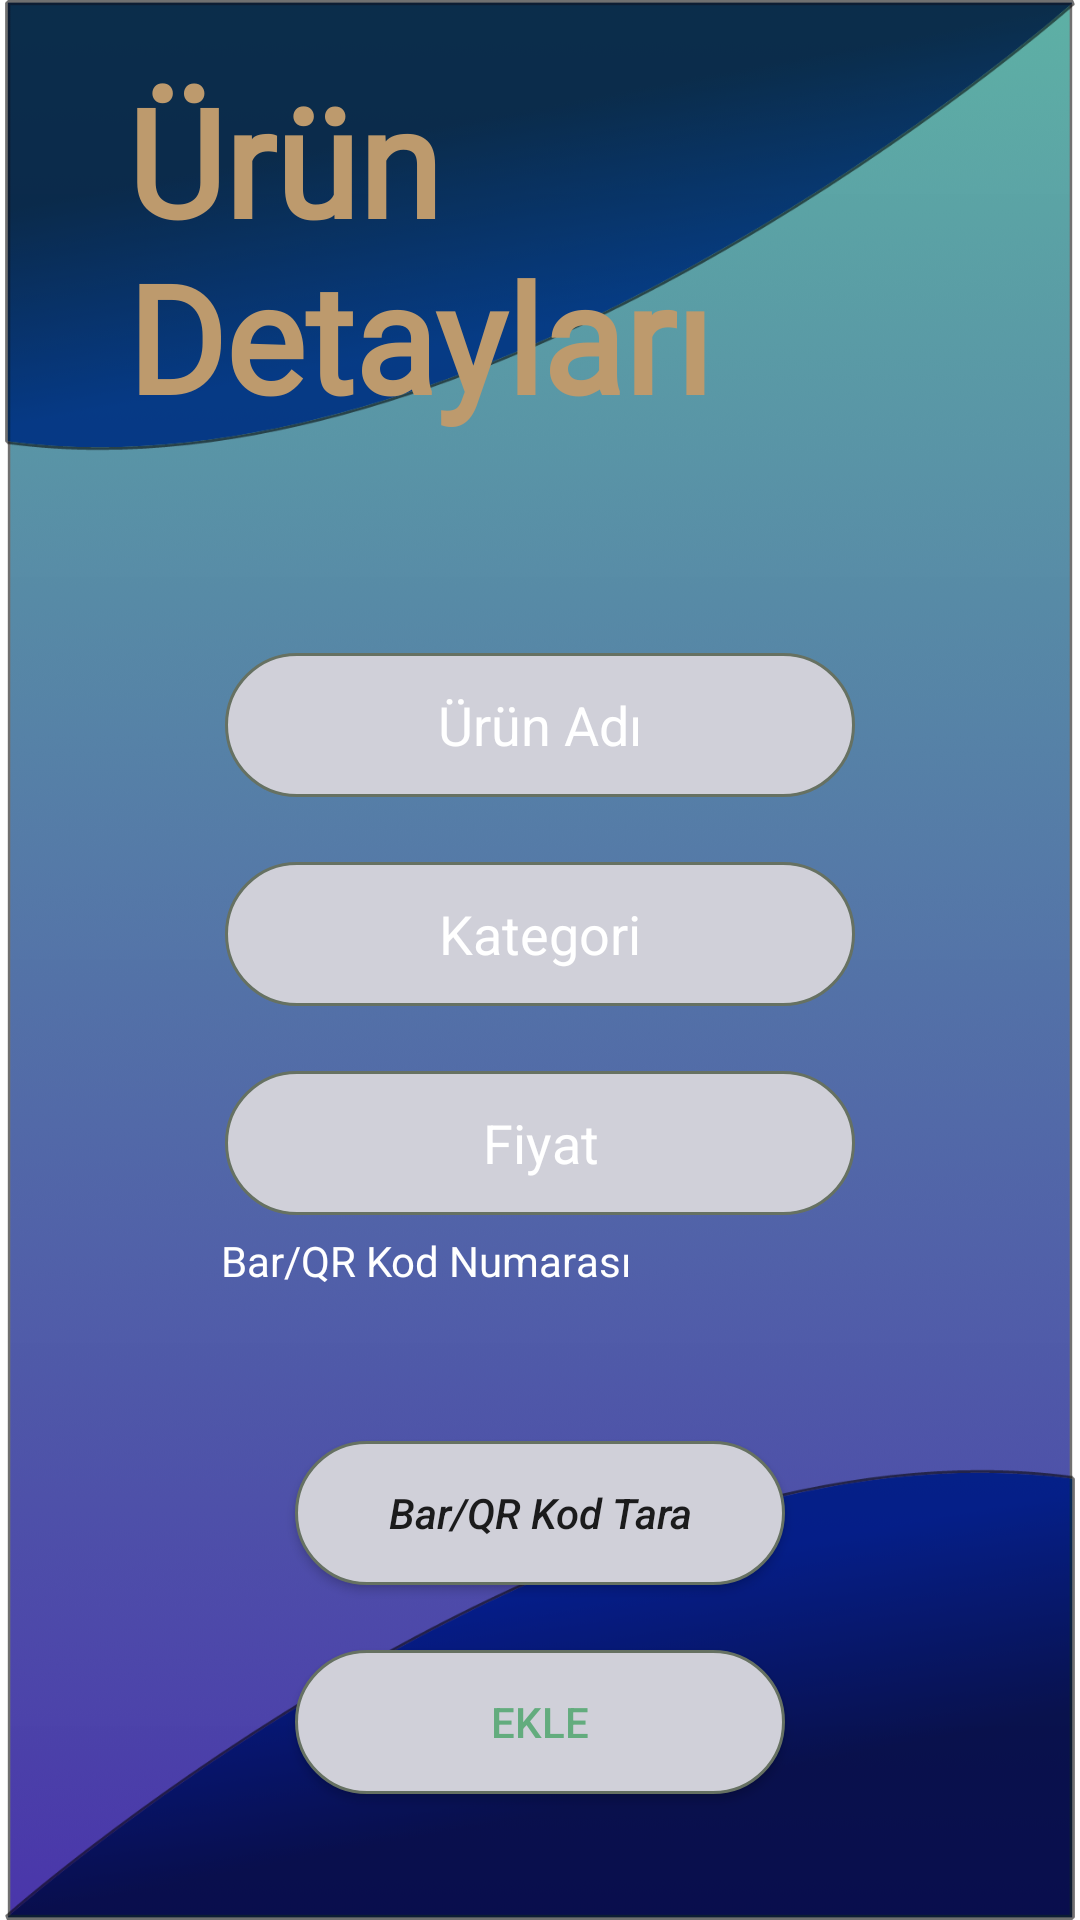

Layout XML and referenced resources for this Android screen:
<!-- AndroidManifest.xml: application theme Theme.SeniorDesignStockMan -->
<!-- res/layout/activity_additem.xml -->
<?xml version="1.0" encoding="utf-8"?>
<RelativeLayout xmlns:android="http://schemas.android.com/apk/res/android"
    xmlns:app="http://schemas.android.com/apk/res-auto"
    xmlns:tools="http://schemas.android.com/tools"
    android:layout_width="match_parent"
    android:layout_height="match_parent"
    android:background="@drawable/bgtry"
    android:orientation="vertical"
    tools:context=".RegisterActivity">

    <TextView
        android:id="@+id/textView"
        android:layout_width="279dp"
        android:layout_height="165dp"
        android:layout_centerHorizontal="true"
        android:layout_marginStart="85dp"
        android:layout_marginTop="20dp"

        android:fontFamily="@font/opensansbold"
        android:text="Ürün Detayları"
        android:textColor="#BD9A6D"
        android:textSize="50sp"
        android:textStyle="bold"
        tools:layout_editor_absoluteX="97dp"
        tools:layout_editor_absoluteY="16dp" />


    <EditText
        android:id="@+id/edititemname"
        android:layout_width="wrap_content"
        android:layout_height="wrap_content"
        android:layout_alignBottom="@+id/textView"
        android:layout_centerHorizontal="true"
        android:layout_marginBottom="-81dp"
        android:background="@drawable/gradient"
        android:ems="10"
        android:hint="Ürün Adı"
        android:inputType="textPersonName"
        android:minHeight="48dp"
        android:textAlignment="center"
        android:textColor="#ffff"
        android:textColorHint="#ffff"
        tools:layout_editor_absoluteX="114dp"
        tools:layout_editor_absoluteY="211dp" />

    <EditText
        android:id="@+id/editcategory"
        android:layout_width="wrap_content"
        android:layout_height="wrap_content"
        android:layout_alignBottom="@+id/edititemname"
        android:layout_centerHorizontal="true"
        android:layout_marginBottom="-70dp"
        android:background="@drawable/gradient"
        android:ems="10"
        android:hint="Kategori"
        android:inputType="textPersonName"
        android:minHeight="48dp"
        android:textAlignment="center"
        android:textColor="#ffff"

        android:textColorHint="#ffff"
        tools:layout_editor_absoluteX="114dp"
        tools:layout_editor_absoluteY="211dp" />

    <EditText
        android:id="@+id/editprice"
        android:layout_width="wrap_content"
        android:layout_height="wrap_content"
        android:layout_alignBottom="@+id/editcategory"
        android:layout_centerHorizontal="true"
        android:layout_marginBottom="-70dp"
        android:background="@drawable/gradient"
        android:ems="10"
        android:hint="Fiyat"
        android:textAlignment="center"
        android:inputType="number"
        android:minHeight="48dp"
        android:textColor="#ffff"
        android:textColorHint="#ffff"
        tools:layout_editor_absoluteX="114dp"
        tools:layout_editor_absoluteY="211dp" />

    <TextView
        android:id="@+id/barcodeview"
        android:layout_width="wrap_content"
        android:layout_height="wrap_content"
        android:layout_alignBottom="@+id/editprice"
        android:layout_alignParentEnd="true"
        android:layout_centerHorizontal="true"
        android:layout_marginEnd="123dp"
        android:layout_marginBottom="-54dp"
        android:ems="10"
        android:hint="Bar/QR Kod Numarası"
        android:inputType="textPersonName"
        android:minHeight="48dp"
        android:textColor="#ffff"
        android:textColorHint="#ffff"
        tools:layout_editor_absoluteX="110dp"
        tools:layout_editor_absoluteY="211dp" />

    <Button
        android:id="@+id/buttonscan"
        android:layout_width="wrap_content"
        android:layout_height="wrap_content"
        android:layout_alignBottom="@+id/barcodeview"
        android:layout_centerHorizontal="true"
        android:layout_marginBottom="-70dp"
        android:background="@drawable/gradient"
        android:ems="10"
        android:inputType="textPersonName"
        android:text="Bar/QR Kod Tara"
        android:textStyle="italic"
        tools:layout_editor_absoluteX="114dp"
        tools:layout_editor_absoluteY="211dp" />

    <Button
        android:id="@+id/additembuttontodatabase"
        android:layout_width="wrap_content"
        android:layout_height="wrap_content"
        android:layout_alignBottom="@+id/buttonscan"
        android:layout_centerHorizontal="true"
        android:layout_marginBottom="-70dp"
        android:background="@drawable/gradient"
        android:ems="10"
        android:textAlignment="center"
        android:inputType="textPersonName"
        android:text="EKLE"
        android:textColor="#63ac7e"
        tools:layout_editor_absoluteX="114dp"
        tools:layout_editor_absoluteY="211dp" />


</RelativeLayout>
<!-- resources referenced by this layout -->
<resources>
  <!-- drawable bgtry: png bitmap (drawable-hdpi, 107299 bytes) -->
  <!-- drawable gradient (drawable) -->
  <?xml version="1.0" encoding="utf-8"?>
  <selector xmlns:android="http://schemas.android.com/apk/res/android">
      <item>
          <shape android:shape="rectangle"  >
              <corners android:radius="50dip" />
              <stroke android:width="1dip" android:color="#667162" />
              <gradient android:angle="-90" android:startColor="#d0d0d9"
                  android:endColor="#d0d0d9" />
          </shape>
      </item>
  </selector>
  <style name="Theme.SeniorDesignStockMan" parent="Theme.MaterialComponents.DayNight.DarkActionBar">
          
          <item name="colorPrimary">@color/purple_500</item>
          <item name="colorPrimaryVariant">@color/purple_700</item>
          <item name="colorOnPrimary">@color/white</item>
          
          <item name="colorSecondary">@color/teal_200</item>
          <item name="colorSecondaryVariant">@color/teal_700</item>
          <item name="colorOnSecondary">@color/black</item>
          
          <item name="android:statusBarColor" tools:targetApi="l">?attr/colorPrimaryVariant</item>
          
      </style>
  <!-- not gathered from this repository: default colours our renderer supplied (Android Studio template values) -->
  <color name="purple_500">#FF6200EE</color>
  <color name="purple_700">#FF3700B3</color>
  <color name="teal_200">#FF03DAC5</color>
  <color name="teal_700">#FF018786</color>
  <color name="black">#FF000000</color>
  <color name="white">#FFFFFFFF</color>
</resources>
